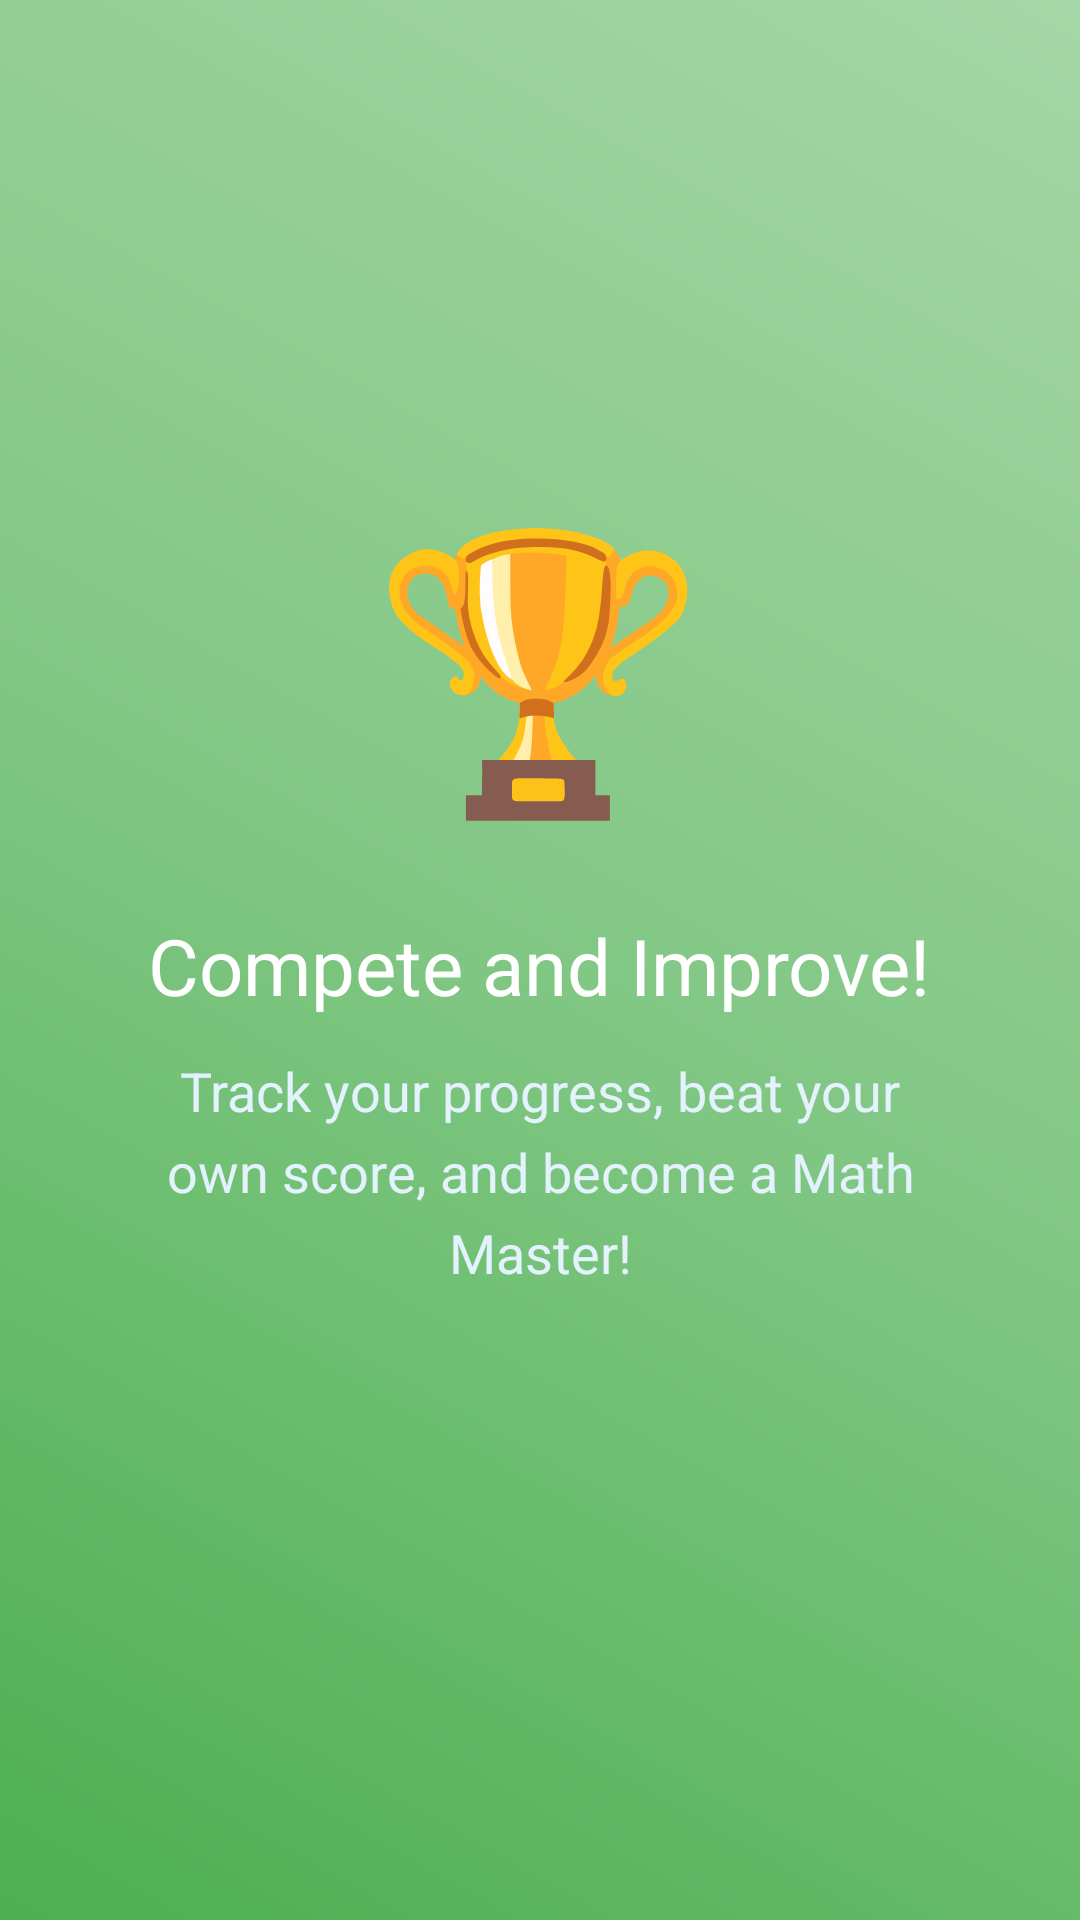

Reconstruct the res/layout file that produces this screen, plus the resources it refers to.
<!-- AndroidManifest.xml: application theme Theme.Maths_games -->
<!-- res/layout/fragment_third_.xml -->
<?xml version="1.0" encoding="utf-8"?>
<LinearLayout xmlns:android="http://schemas.android.com/apk/res/android"
    xmlns:tools="http://schemas.android.com/tools"
    android:layout_width="match_parent"
    android:layout_height="match_parent"
    android:orientation="vertical"
    android:gravity="center"
    android:padding="24dp"
    android:background="@drawable/bg_green_gradient"
    tools:context=".Hint.Third_Fragment">


    <TextView
        android:id="@+id/trophyIcon"
        android:layout_width="wrap_content"
        android:layout_height="wrap_content"
        android:text="🏆"
        android:textSize="90sp"
        android:layout_marginBottom="24dp"
        android:animation="@anim/bounce_trophy" />


    <TextView
        android:id="@+id/titleText"
        android:layout_width="wrap_content"
        android:layout_height="wrap_content"
        android:text="Compete and Improve!"
        android:textColor="#FFFFFF"
        android:textSize="26sp"

        android:gravity="center"
        android:layout_marginBottom="12dp" />


    <TextView
        android:id="@+id/descText"
        android:layout_width="wrap_content"
        android:layout_height="wrap_content"
        android:text="Track your progress, beat your own score, and become a Math Master!"
        android:textColor="#E3F2FD"
        android:textSize="18sp"
        android:gravity="center"
        android:lineSpacingExtra="6dp"
        android:layout_marginHorizontal="20dp"
        android:layout_marginBottom="24dp" />


    <FrameLayout
        android:layout_width="250dp"
        android:layout_height="16dp"
        android:background="@drawable/progress_bg"
        android:layout_marginTop="10dp">

        <View
            android:id="@+id/progressFill"
            android:layout_width="0dp"
            android:layout_height="match_parent"
            android:background="@drawable/progress_fill" />
    </FrameLayout>

</LinearLayout>
<!-- resources referenced by this layout -->
<resources>
  <!-- drawable bg_green_gradient (drawable) -->
  <?xml version="1.0" encoding="utf-8"?>
  <shape
      android:shape="rectangle"
      xmlns:android="http://schemas.android.com/apk/res/android">
      <gradient
          android:angle="45"
          android:startColor="#4CAF50"
          android:centerColor="#81C784"
          android:endColor="#A5D6A7"
          android:type="linear" />
  
  </shape>
  <!-- drawable progress_fill (drawable) -->
  <?xml version="1.0" encoding="utf-8"?>
  <shape xmlns:android="http://schemas.android.com/apk/res/android"
      android:shape="rectangle">
      <gradient
          android:startColor="#FFEB3B"
          android:endColor="#FFC107"
          android:angle="0"/>
      <corners android:radius="8dp"/>
  </shape>
  <style name="Theme.Maths_games" parent="Base.Theme.Maths_games" />
  <style name="Base.Theme.Maths_games" parent="Theme.Material3.DayNight.NoActionBar">
          <item name="android:fitsSystemWindows">true</item>
          <item name="android:windowFullscreen">false</item>
          <item name="android:statusBarColor">@color/black</item>
          <item name="android:navigationBarColor">@color/black</item>
      </style>
  <color name="black">#FF000000</color>
</resources>
